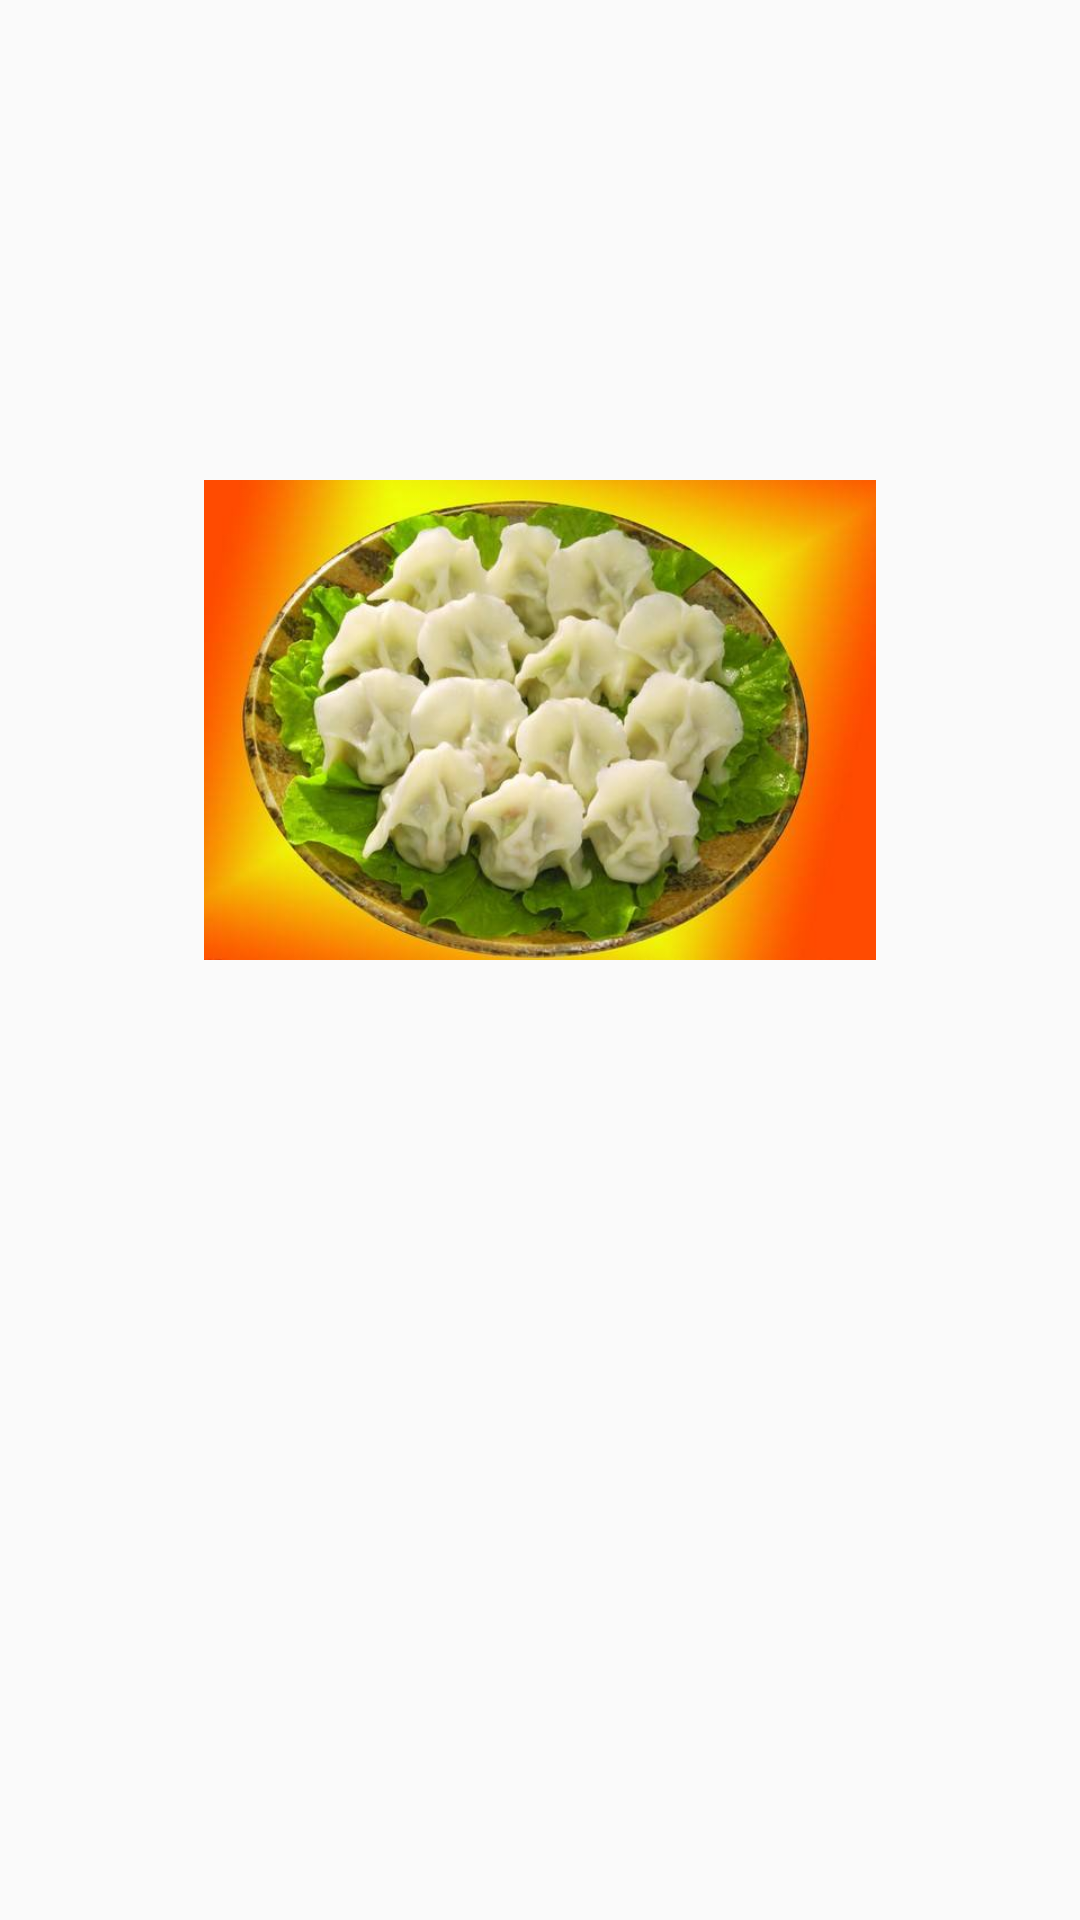

Android layout source for this screen:
<!-- AndroidManifest.xml: application theme Theme.Mygz -->
<!-- res/layout/blowactivity.xml -->
<?xml version="1.0" encoding="utf-8"?>
<LinearLayout xmlns:android="http://schemas.android.com/apk/res/android"
    xmlns:app="http://schemas.android.com/apk/res-auto"
    xmlns:tools="http://schemas.android.com/tools"
    android:layout_width="fill_parent"
    android:layout_height="fill_parent"
    android:layout_weight="1"
    android:orientation="vertical">


    <LinearLayout
        android:layout_width="fill_parent"
        android:layout_height="fill_parent"
        android:orientation="vertical">

        <LinearLayout
            android:layout_width="fill_parent"
            android:layout_height="0dp"
            android:layout_weight="1"
            android:orientation="vertical">
        </LinearLayout>

        <LinearLayout
            android:layout_width="fill_parent"
            android:layout_height="0dp"
            android:layout_weight="1"
            android:orientation="vertical">

            <ImageView
                android:layout_width="fill_parent"
                android:layout_height="fill_parent"
                android:layout_gravity="center"
                android:src="@mipmap/dumpling"/>
        </LinearLayout>

        <LinearLayout
            android:layout_width="fill_parent"
            android:layout_height="0dp"
            android:layout_weight="1"
            android:orientation="vertical">
        </LinearLayout>

        <LinearLayout
            android:layout_width="fill_parent"
            android:layout_height="0dp"
            android:layout_weight="1"
            android:orientation="vertical">


        </LinearLayout>




    </LinearLayout>

</LinearLayout>
<!-- resources referenced by this layout -->
<resources>
  <!-- mipmap dumpling: jpeg bitmap (mipmap-xxxhdpi, 32740 bytes) -->
  <style name="Theme.Mygz" parent="Theme.AppCompat.Light.DarkActionBar">
          
          <item name="colorPrimary">@color/purple_500</item>
          <item name="colorPrimaryDark">@color/purple_700</item>
          <item name="colorAccent">@color/teal_200</item>
          
      </style>
  <!-- not gathered from this repository: default colours our renderer supplied (Android Studio template values) -->
  <color name="purple_500">#FF6200EE</color>
  <color name="purple_700">#FF3700B3</color>
  <color name="teal_200">#FF03DAC5</color>
</resources>
